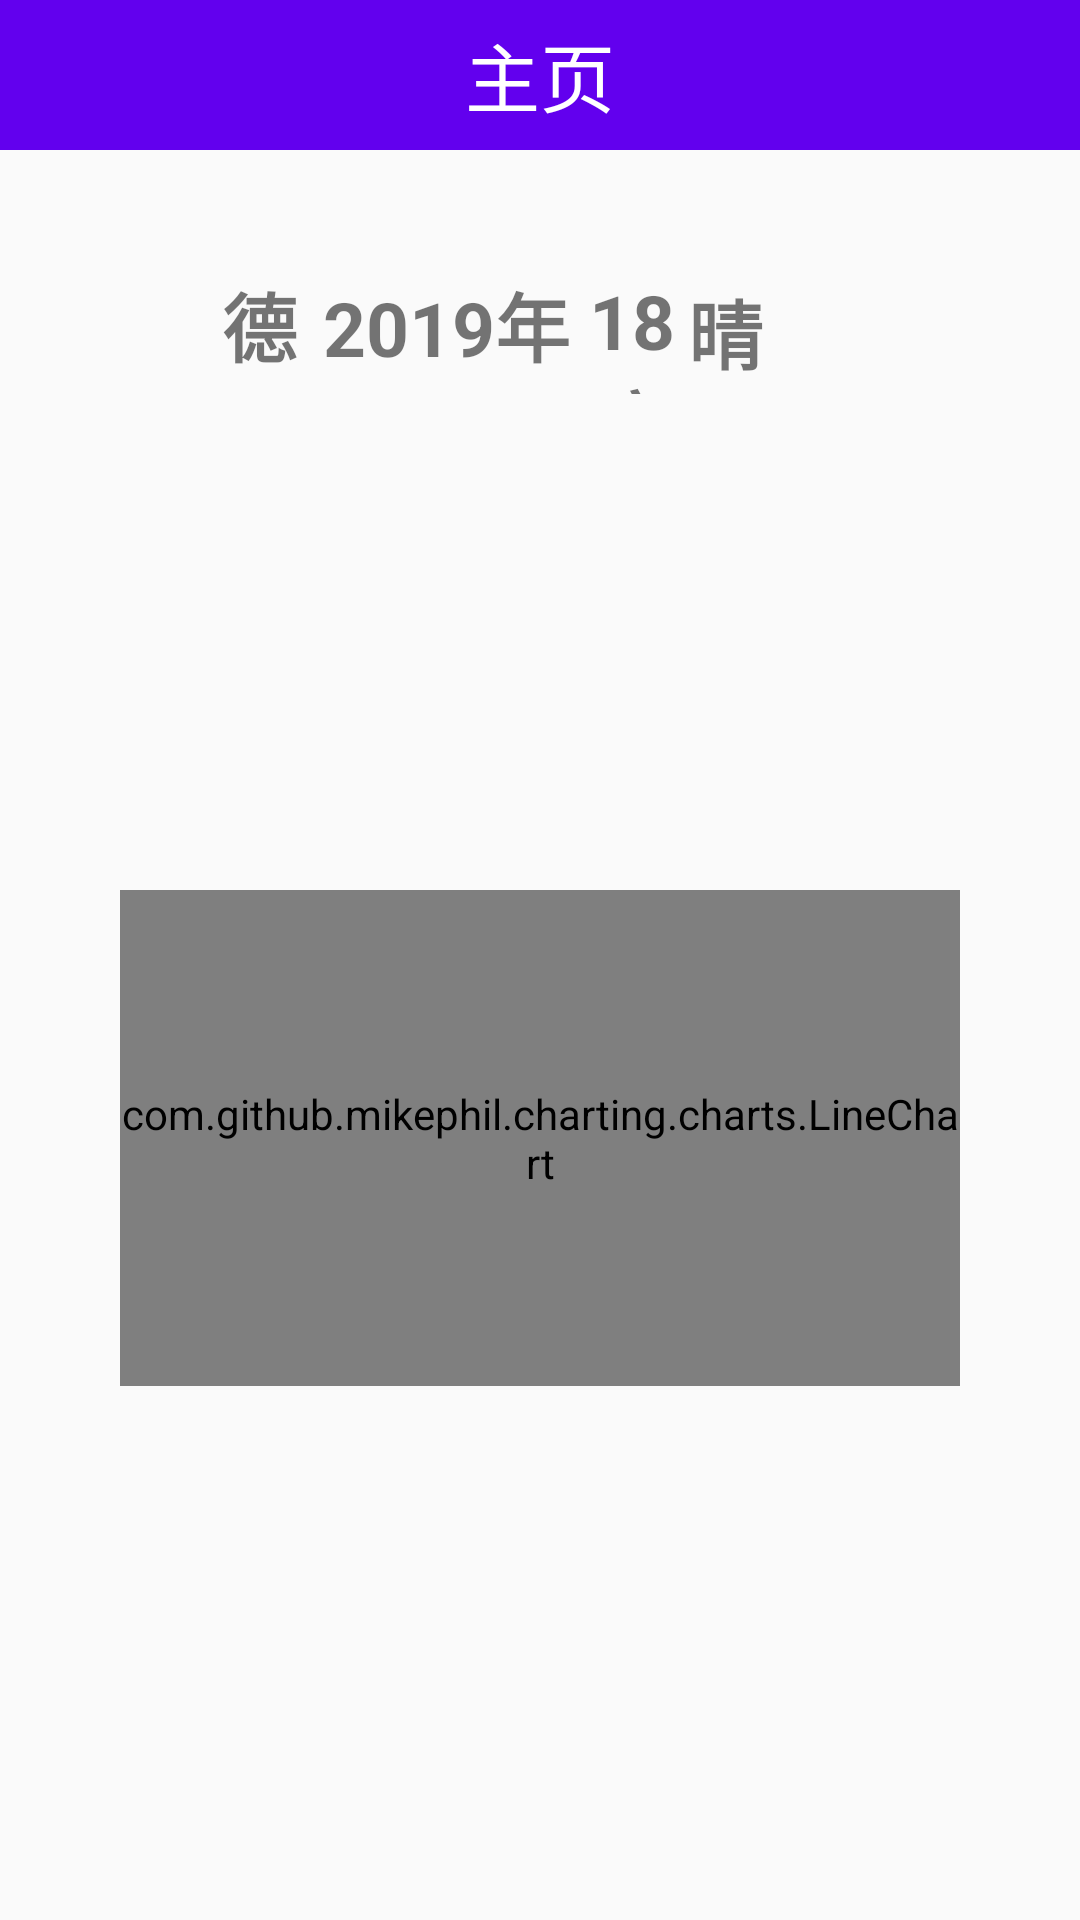

Here is an Android app screen rendered from its layout file. Give the layout XML and the strings, colors and styles it references.
<!-- AndroidManifest.xml: application theme AppTheme -->
<!-- res/layout/warn_weather_layout.xml -->
<?xml version="1.0" encoding="utf-8"?>
<LinearLayout xmlns:android="http://schemas.android.com/apk/res/android"
    android:orientation="vertical"
    android:layout_width="match_parent"
    android:layout_height="match_parent">
    <include layout="@layout/title_layout"/>
    <LinearLayout
        android:padding="40dp"
        android:layout_width="match_parent"
        android:layout_height="0dp"
        android:layout_weight="1"
        android:orientation="vertical">
        <LinearLayout
            android:layout_width="match_parent"
            android:layout_height="0dp"
            android:layout_weight="0.75"
            android:orientation="horizontal">
            <TextView
                android:layout_weight="1"
                android:layout_width="0dp"
                android:layout_height="match_parent" />
            <TextView
                android:gravity="center"
                android:textSize="25dp"
                android:text="德州"
                style="@style/TextSelf"
                android:layout_weight="1"
                android:layout_width="0dp"
                android:layout_height="match_parent" />
            <TextView
                android:id="@+id/today_date"
                android:gravity="center"
                android:textSize="25dp"
                android:text="2019年7月31日 星期四"
                style="@style/TextSelf"
                android:layout_weight="3"
                android:layout_width="0dp"
                android:layout_height="match_parent" />
            <TextView
                android:id="@+id/today_index"
                android:gravity="center"
                android:textSize="25dp"
                android:text="18度"
                style="@style/TextSelf"
                android:layout_weight="1"
                android:layout_width="0dp"
                android:layout_height="match_parent" />
            <TextView
                android:id="@+id/today_type_main"
                android:gravity="center"
                android:textSize="25dp"
                android:text="晴"
                style="@style/TextSelf"
                android:layout_weight="1"
                android:layout_width="0dp"
                android:layout_height="match_parent" />
            <LinearLayout
                android:gravity="center"
                android:layout_weight="1"
                android:layout_width="0dp"
                android:layout_height="match_parent"
                android:orientation="vertical">
                <ImageView
                    android:id="@+id/today_resource"
                    android:layout_width="50dp"
                    android:layout_height="50dp" />
            </LinearLayout>
            <TextView
                android:layout_weight="1"
                android:layout_width="0dp"
                android:layout_height="match_parent" />
        </LinearLayout>
        <android.support.v7.widget.RecyclerView
            android:id="@+id/weather_set"
            android:layout_width="match_parent"
            android:layout_height="0dp"
            android:layout_weight="3"/>
        <com.github.mikephil.charting.charts.LineChart
            android:id="@+id/weather_chart"
            android:layout_width="match_parent"
            android:layout_height="0dp"
            android:layout_weight="3"/>
        <GridView
            android:id="@+id/info_set"
            android:numColumns="6"
            android:layout_width="match_parent"
            android:layout_height="0dp"
            android:layout_weight="2.5"/>
    </LinearLayout>
</LinearLayout>
<!-- res/layout/title_layout.xml (included above) -->
<?xml version="1.0" encoding="utf-8"?>
<LinearLayout
    xmlns:android="http://schemas.android.com/apk/res/android"
    android:layout_width="match_parent"
    android:layout_height="50dp"
    android:background="@color/colorPrimary"
    android:orientation="horizontal">
    <LinearLayout
        android:gravity="center|left"
        android:layout_weight="1"
        android:layout_width="0dp"
        android:layout_height="match_parent"
        android:orientation="horizontal">
        <ImageView
            android:id="@+id/change"
            android:src="@drawable/back"
            android:layout_width="wrap_content"
            android:layout_height="wrap_content" />
    </LinearLayout>
    <LinearLayout
        android:layout_weight="1"
        android:layout_width="0dp"
        android:layout_height="match_parent"
        android:orientation="horizontal"
        android:gravity="center">
        <TextView
            android:id="@+id/content"
            android:textSize="25dp"
            android:textColor="#fff"
            android:text="主页"
            android:layout_width="wrap_content"
            android:layout_height="wrap_content" />
    </LinearLayout>
    <LinearLayout
        android:layout_weight="1"
        android:layout_width="0dp"
        android:layout_height="match_parent"
        android:orientation="horizontal"/>
</LinearLayout>
<!-- resources referenced by this layout -->
<resources>
  <style name="TextSelf">
          <item name="android:textSize">15sp</item>
          <item name="android:textStyle"> bold</item>
      </style>
  <style name="AppTheme" parent="Theme.AppCompat.Light.NoActionBar">
          
          <item name="colorPrimary">@color/colorPrimary</item>
          <item name="colorPrimaryDark">@color/colorPrimaryDark</item>
          <item name="colorAccent">@color/colorAccent</item>
      </style>
  <!-- not gathered from this repository: default colours our renderer supplied (Android Studio template values) -->
  <color name="colorPrimary">#FF6200EE</color>
  <color name="colorPrimaryDark">#FF3700B3</color>
  <color name="colorAccent">#FF03DAC5</color>
</resources>
